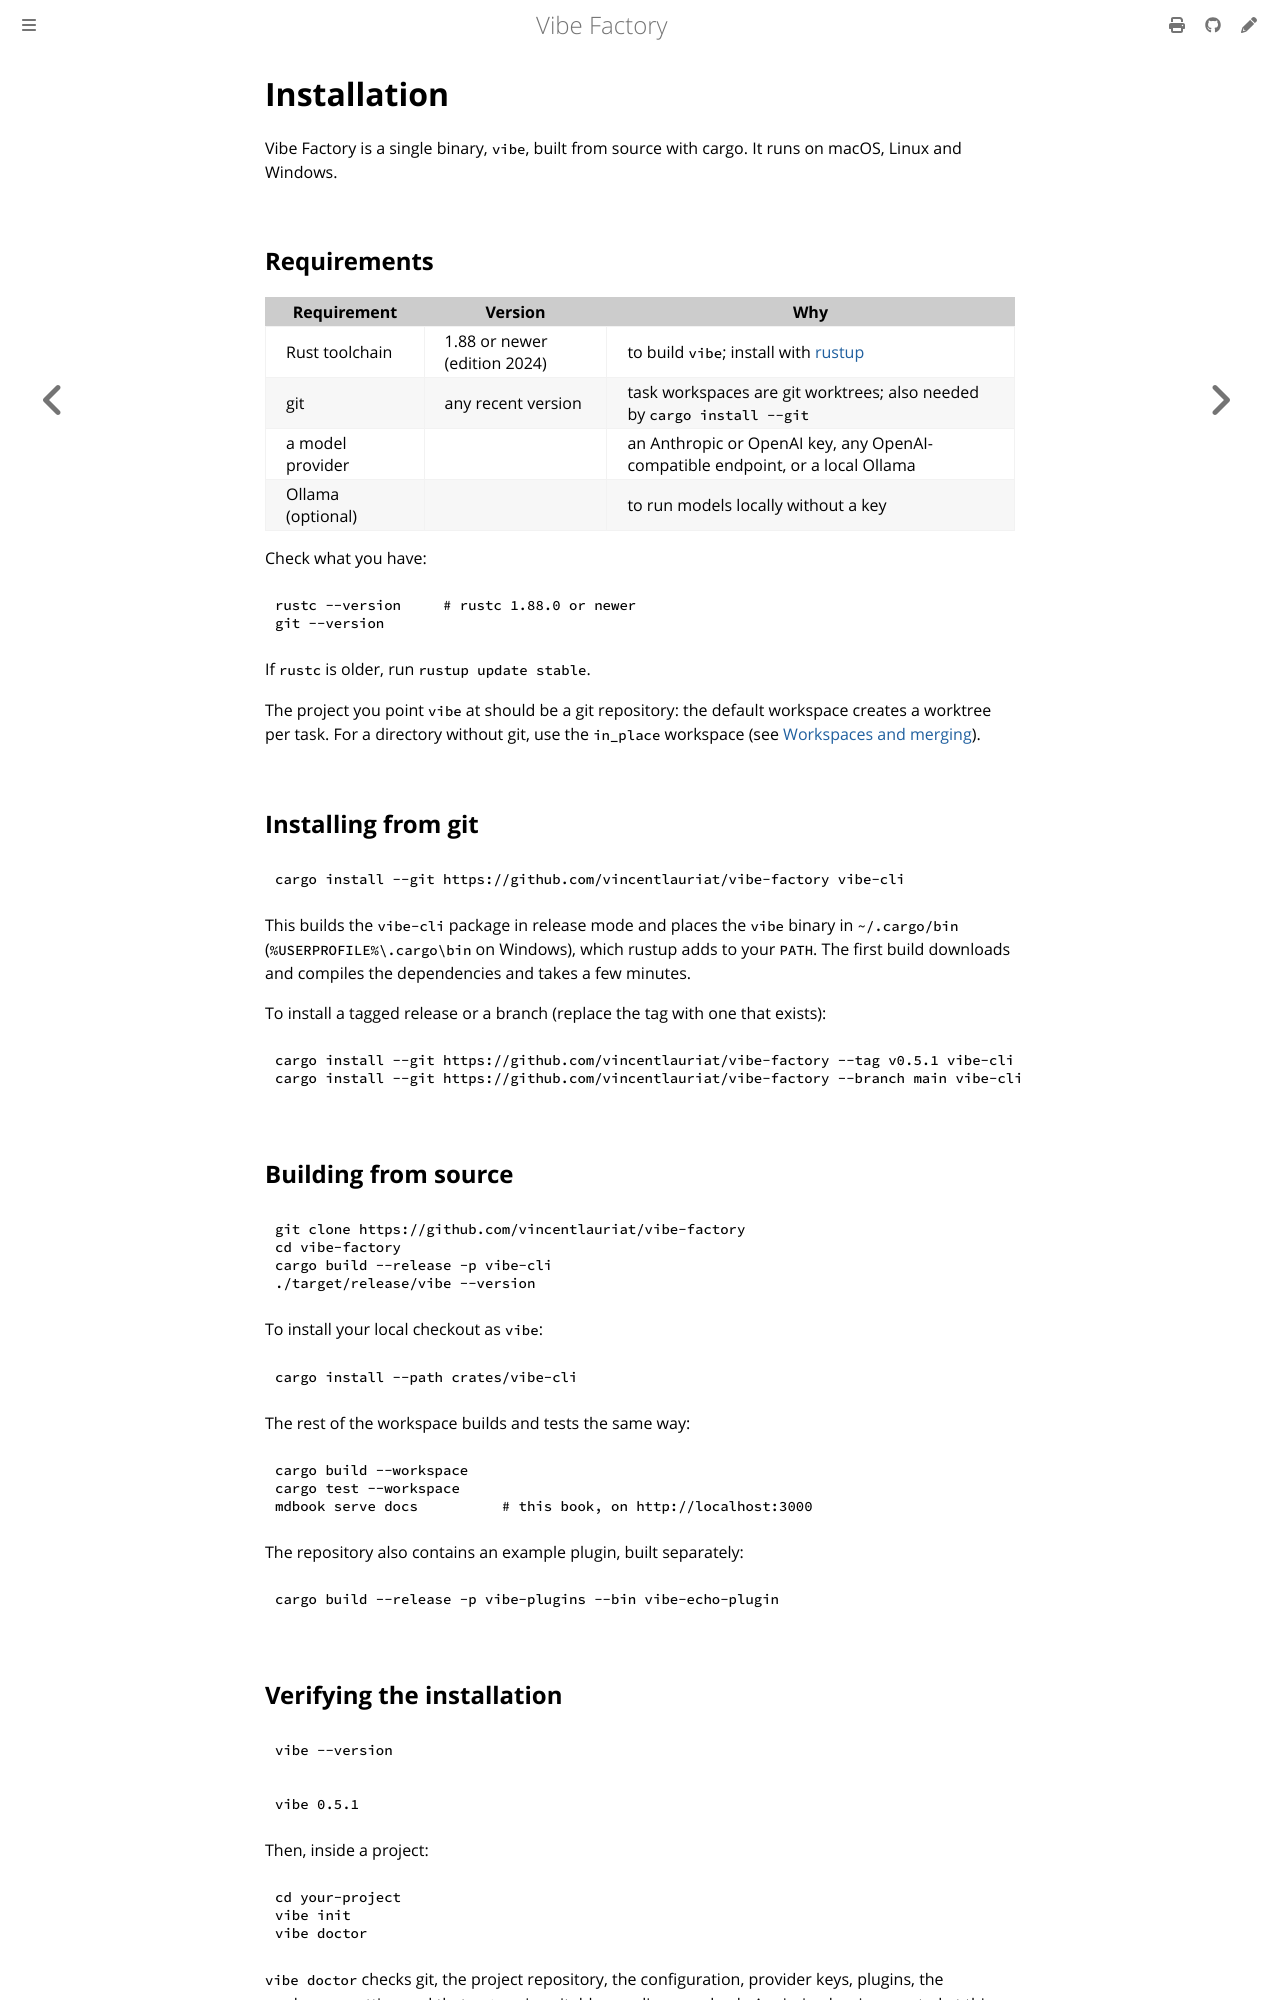

repository: vincentlauriat/vibe-factory · page: user/installation.html · generator: mdbook

# Installation

Vibe Factory is a single binary, `vibe`, built from source with cargo. It runs on macOS,
Linux and Windows.

## Requirements

| Requirement | Version | Why |
|-------------|---------|-----|
| Rust toolchain | 1.88 or newer (edition 2024) | to build `vibe`; install with [rustup](https://rustup.rs) |
| git | any recent version | task workspaces are git worktrees; also needed by `cargo install --git` |
| a model provider | | an Anthropic or OpenAI key, any OpenAI-compatible endpoint, or a local Ollama |
| Ollama (optional) | | to run models locally without a key |

Check what you have:

```sh
rustc --version     # rustc 1.88.0 or newer
git --version
```

If `rustc` is older, run `rustup update stable`.

The project you point `vibe` at should be a git repository: the default workspace creates a
worktree per task. For a directory without git, use the `in_place` workspace (see
[Workspaces and merging](workspaces.md#in-place-mode)).

## Installing from git

```sh
cargo install --git https://github.com/vincentlauriat/vibe-factory vibe-cli
```

This builds the `vibe-cli` package in release mode and places the `vibe` binary in
`~/.cargo/bin` (`%USERPROFILE%\.cargo\bin` on Windows), which rustup adds to your `PATH`.
The first build downloads and compiles the dependencies and takes a few minutes.

To install a tagged release or a branch (replace the tag with one that exists):

```sh
cargo install --git https://github.com/vincentlauriat/vibe-factory --tag v0.5.1 vibe-cli
cargo install --git https://github.com/vincentlauriat/vibe-factory --branch main vibe-cli
```

## Building from source

```sh
git clone https://github.com/vincentlauriat/vibe-factory
cd vibe-factory
cargo build --release -p vibe-cli
./target/release/vibe --version
```

To install your local checkout as `vibe`:

```sh
cargo install --path crates/vibe-cli
```

The rest of the workspace builds and tests the same way:

```sh
cargo build --workspace
cargo test --workspace
mdbook serve docs          # this book, on http://localhost:3000
```

The repository also contains an example plugin, built separately:

```sh
cargo build --release -p vibe-plugins --bin vibe-echo-plugin
```

## Verifying the installation

```sh
vibe --version
```

```text
vibe 0.5.1
```

Then, inside a project:

```sh
cd your-project
vibe init
vibe doctor
```

`vibe doctor` checks git, the project repository, the configuration, provider keys,
plugins, the workspace setting and that `.vibe/` is writable, one line per check. A missing key is expected at
this point if you have not set one yet; the [Quick start](quickstart.md) continues from here.
